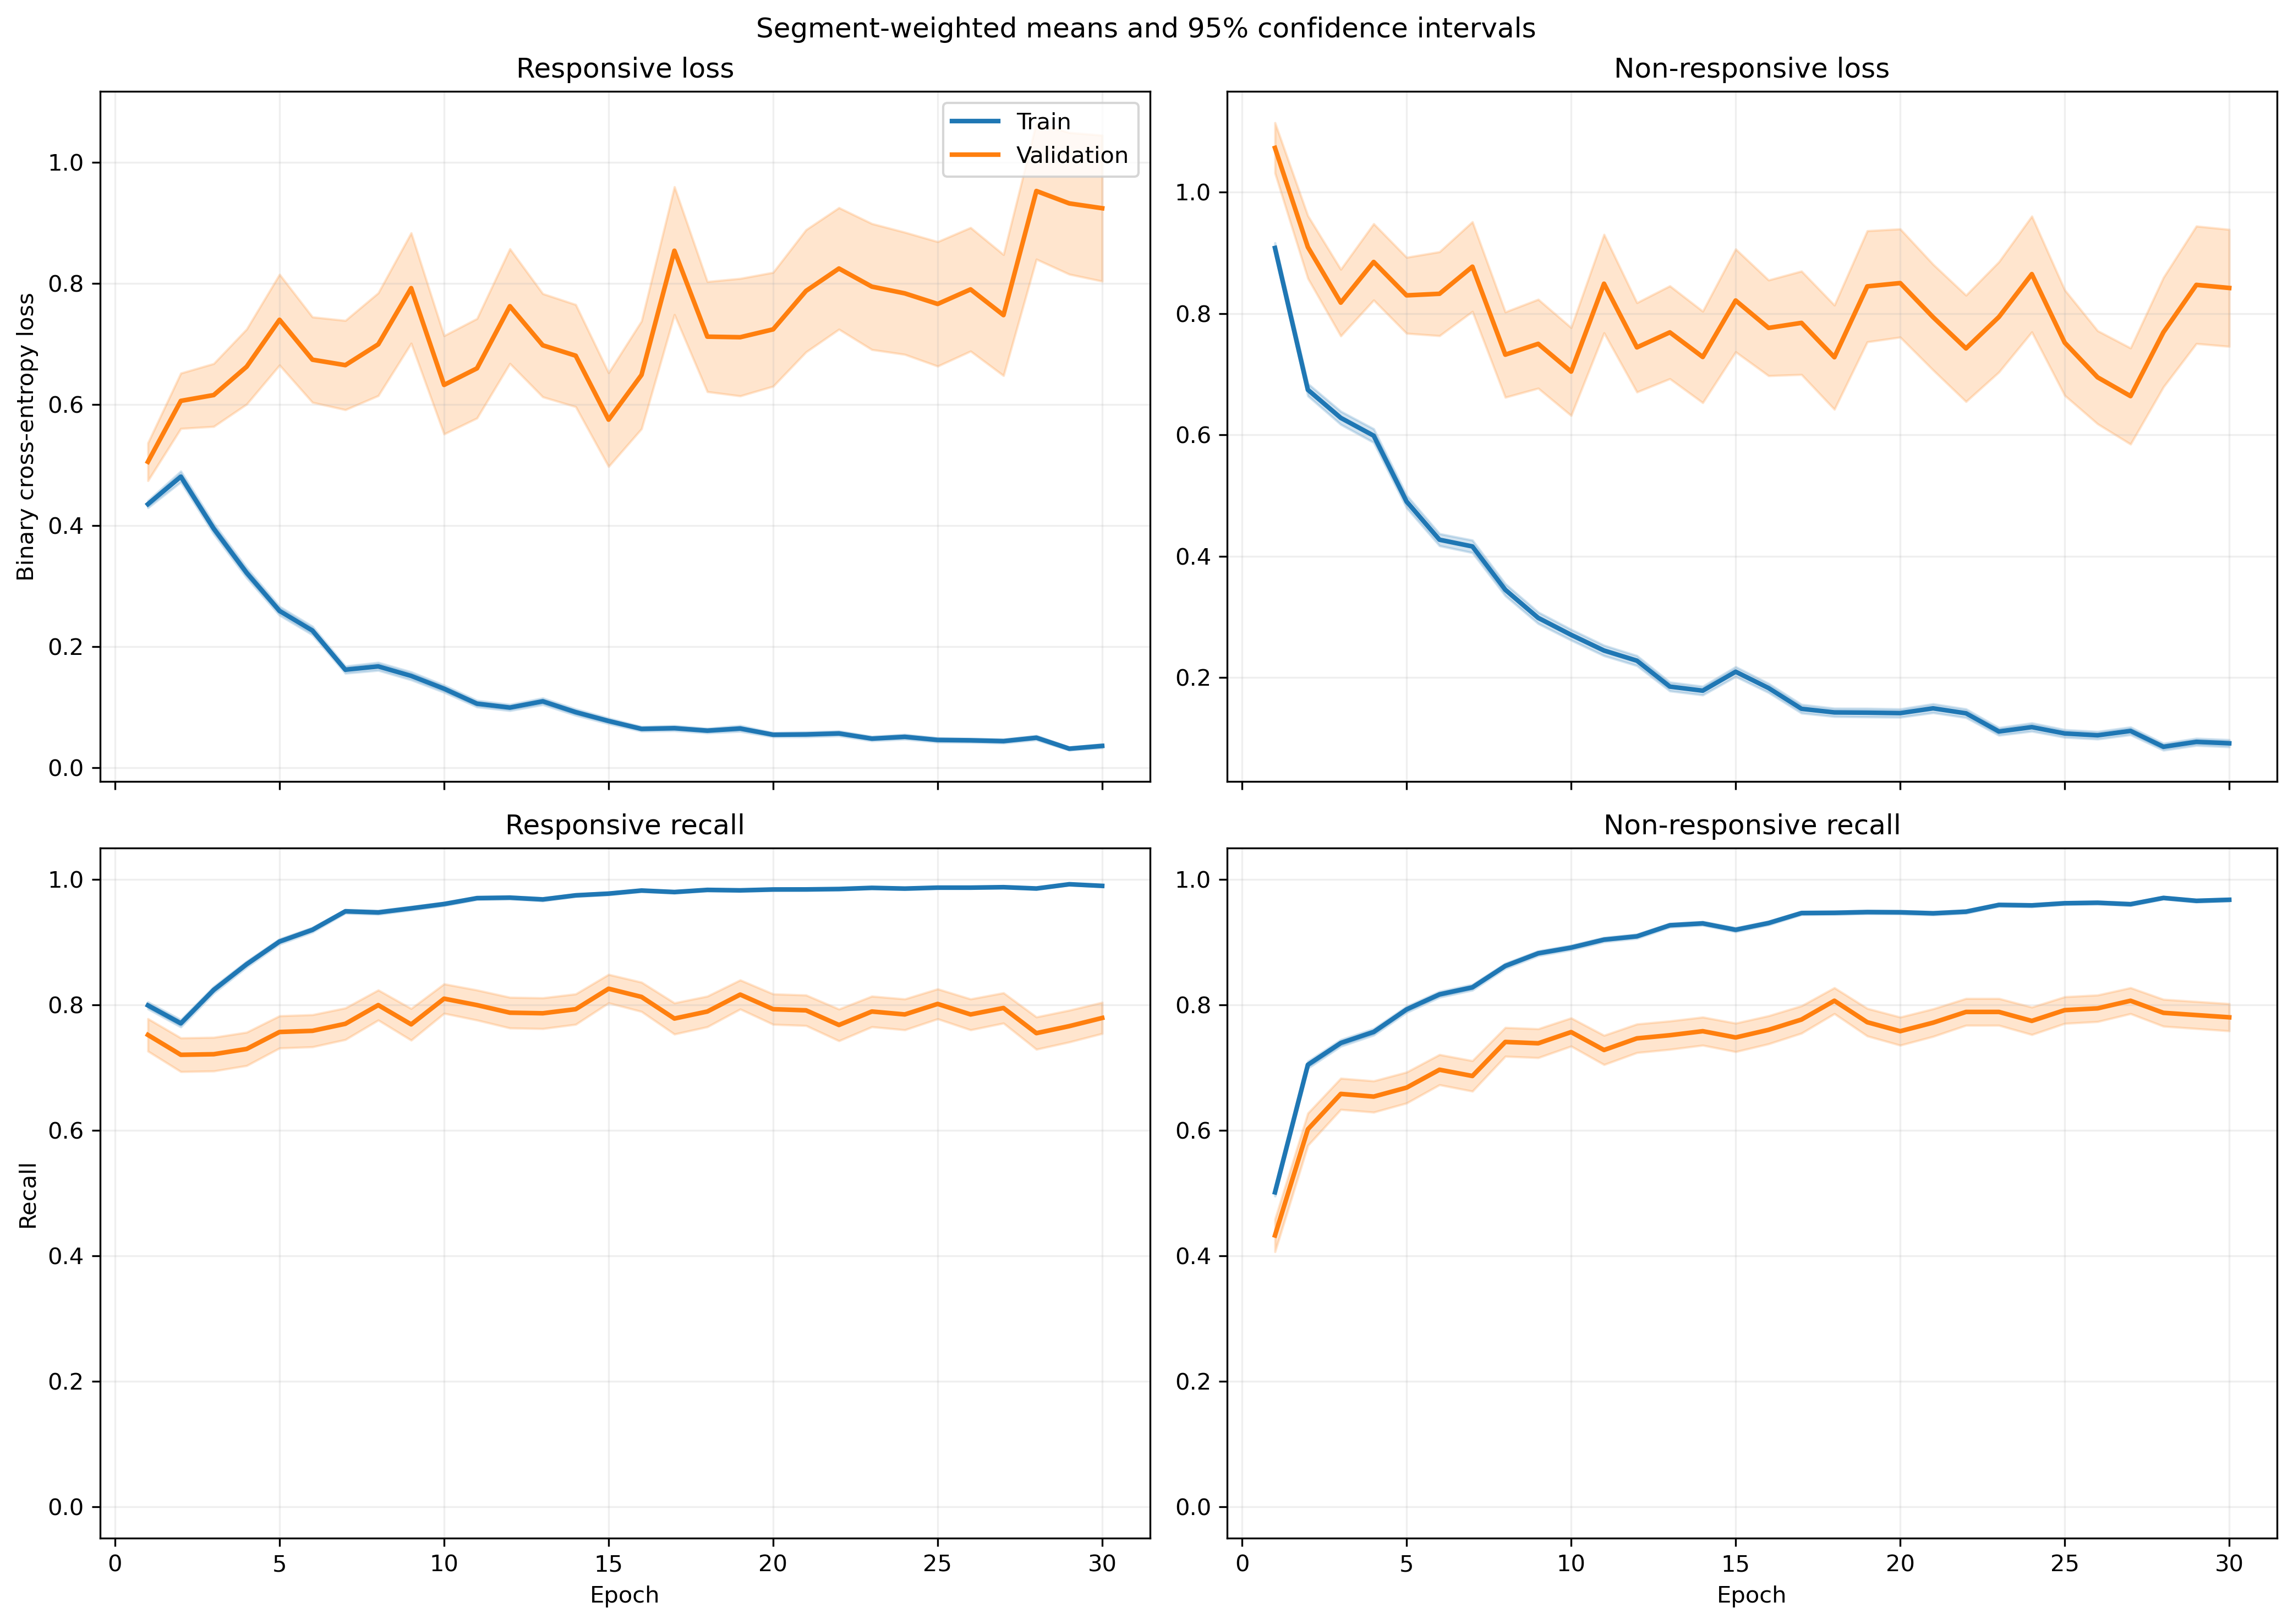

The table this chart was drawn from, first rows:
fold, epoch, split, r_loss, r_loss_count, r_loss_sum, r_loss_sum_sq, r_recall, r_recall_count, r_recall_sum, r_recall_sum_sq, nr_loss, nr_loss_count, nr_loss_sum, nr_loss_sum_sq, nr_recall, nr_recall_count, nr_recall_sum, nr_recall_sum_sq
1, 1, train, 0.4393, 1063, 467, 424.4, 0.8024, 1063, 853.0, 853.0, 0.8782, 1401, 1230, 1792, 0.5125, 1401, 718.0, 718.0
1, 1, validation, 0.1138, 10, 1.138, 0.1981, 1.0, 10, 10.0, 10.0, , 0, 0.0, 0.0, , 0, 0.0, 0.0
1, 2, train, 0.5141, 1063, 546.5, 834.9, 0.7526, 1063, 800.0, 800.0, 0.592, 1401, 829.4, 1507, 0.7659, 1401, 1073, 1073
1, 2, validation, 0.08542, 10, 0.8542, 0.1428, 1.0, 10, 10.0, 10.0, , 0, 0.0, 0.0, , 0, 0.0, 0.0
1, 3, train, 0.3252, 1063, 345.7, 407.3, 0.8561, 1063, 910.0, 910.0, 0.6927, 1401, 970.4, 1823, 0.7145, 1401, 1001, 1001
1, 3, validation, 0.0547, 10, 0.547, 0.0611, 1.0, 10, 10.0, 10.0, , 0, 0.0, 0.0, , 0, 0.0, 0.0
1, 4, train, 0.2285, 1063, 242.9, 223.5, 0.9135, 1063, 971.0, 971.0, 0.6073, 1401, 850.9, 1583, 0.7523, 1401, 1054, 1054
1, 4, validation, 0.07425, 10, 0.7425, 0.1243, 1.0, 10, 10.0, 10.0, , 0, 0.0, 0.0, , 0, 0.0, 0.0
1, 5, train, 0.256, 1063, 272.2, 272.5, 0.9003, 1063, 957.0, 957.0, 0.4293, 1401, 601.5, 1066, 0.8173, 1401, 1145, 1145
1, 5, validation, 0.1132, 10, 1.132, 0.4769, 1.0, 10, 10.0, 10.0, , 0, 0.0, 0.0, , 0, 0.0, 0.0
1, 6, train, 0.2418, 1063, 257, 392.3, 0.9106, 1063, 968.0, 968.0, 0.3183, 1401, 445.9, 957.5, 0.868, 1401, 1216, 1216
1, 6, validation, 0.1168, 10, 1.168, 0.6245, 0.9, 10, 9.0, 9.0, , 0, 0.0, 0.0, , 0, 0.0, 0.0
1, 7, train, 0.09343, 1063, 99.31, 71.7, 0.9774, 1063, 1039, 1039, 0.4863, 1401, 681.3, 1452, 0.7794, 1401, 1092, 1092
1, 7, validation, 0.04114, 10, 0.4114, 0.05055, 1.0, 10, 10.0, 10.0, , 0, 0.0, 0.0, , 0, 0.0, 0.0
1, 8, train, 0.171, 1063, 181.8, 329.4, 0.9445, 1063, 1004, 1004, 0.2701, 1401, 378.5, 854.3, 0.8872, 1401, 1243, 1243
1, 8, validation, 0.021, 10, 0.21, 0.01213, 1.0, 10, 10.0, 10.0, , 0, 0.0, 0.0, , 0, 0.0, 0.0
1, 9, train, 0.109, 1063, 115.9, 144.7, 0.968, 1063, 1029, 1029, 0.3075, 1401, 430.9, 1001, 0.8694, 1401, 1218, 1218
1, 9, validation, 0.0549, 10, 0.549, 0.09806, 1.0, 10, 10.0, 10.0, , 0, 0.0, 0.0, , 0, 0.0, 0.0
1, 10, train, 0.1303, 1063, 138.5, 200.4, 0.9643, 1063, 1025, 1025, 0.2299, 1401, 322.1, 716.4, 0.9086, 1401, 1273, 1273
1, 10, validation, 0.02582, 10, 0.2582, 0.0218, 1.0, 10, 10.0, 10.0, , 0, 0.0, 0.0, , 0, 0.0, 0.0
1, 11, train, 0.1582, 1063, 168.2, 357, 0.9483, 1063, 1008, 1008, 0.2124, 1401, 297.6, 706.3, 0.9136, 1401, 1280, 1280
1, 11, validation, 0.2054, 10, 2.054, 3.818, 0.9, 10, 9.0, 9.0, , 0, 0.0, 0.0, , 0, 0.0, 0.0
1, 12, train, 0.09029, 1063, 95.98, 128.7, 0.9755, 1063, 1037, 1037, 0.1667, 1401, 233.5, 488.4, 0.9286, 1401, 1301, 1301
1, 12, validation, 0.03422, 10, 0.3422, 0.04582, 1.0, 10, 10.0, 10.0, , 0, 0.0, 0.0, , 0, 0.0, 0.0
1, 13, train, 0.08305, 1063, 88.29, 164.1, 0.9755, 1063, 1037, 1037, 0.1622, 1401, 227.2, 610.5, 0.9408, 1401, 1318, 1318
1, 13, validation, 0.01032, 10, 0.1032, 0.003279, 1.0, 10, 10.0, 10.0, , 0, 0.0, 0.0, , 0, 0.0, 0.0
1, 14, train, 0.06362, 1063, 67.63, 96.41, 0.9831, 1063, 1045, 1045, 0.1783, 1401, 249.8, 608, 0.9329, 1401, 1307, 1307
1, 14, validation, 0.01883, 10, 0.1883, 0.01815, 1.0, 10, 10.0, 10.0, , 0, 0.0, 0.0, , 0, 0.0, 0.0
1, 15, train, 0.06735, 1063, 71.59, 163, 0.9802, 1063, 1042, 1042, 0.1739, 1401, 243.6, 733.3, 0.9386, 1401, 1315, 1315
1, 15, validation, 0.005381, 10, 0.05381, 0.000846, 1.0, 10, 10.0, 10.0, , 0, 0.0, 0.0, , 0, 0.0, 0.0
1, 16, train, 0.08262, 1063, 87.82, 98.7, 0.9755, 1063, 1037, 1037, 0.1589, 1401, 222.6, 530.3, 0.9393, 1401, 1316, 1316
1, 16, validation, 0.04484, 10, 0.4484, 0.0827, 1.0, 10, 10.0, 10.0, , 0, 0.0, 0.0, , 0, 0.0, 0.0
1, 17, train, 0.04785, 1063, 50.87, 83.99, 0.9859, 1063, 1048, 1048, 0.1651, 1401, 231.3, 676, 0.94, 1401, 1317, 1317
1, 17, validation, 0.00842, 10, 0.0842, 0.003265, 1.0, 10, 10.0, 10.0, , 0, 0.0, 0.0, , 0, 0.0, 0.0
1, 18, train, 0.05803, 1063, 61.68, 55.79, 0.9859, 1063, 1048, 1048, 0.1423, 1401, 199.4, 436.8, 0.9465, 1401, 1326, 1326
1, 18, validation, 0.03575, 10, 0.3575, 0.02452, 1.0, 10, 10.0, 10.0, , 0, 0.0, 0.0, , 0, 0.0, 0.0
1, 19, train, 0.02858, 1063, 30.38, 41.92, 0.9944, 1063, 1057, 1057, 0.2953, 1401, 413.8, 1218, 0.8929, 1401, 1251, 1251
1, 19, validation, 0.006747, 10, 0.06747, 0.001496, 1.0, 10, 10.0, 10.0, , 0, 0.0, 0.0, , 0, 0.0, 0.0
1, 20, train, 0.03852, 1063, 40.94, 29.74, 0.9915, 1063, 1054, 1054, 0.1309, 1401, 183.4, 410.2, 0.9493, 1401, 1330, 1330
1, 20, validation, 0.03262, 10, 0.3262, 0.0384, 1.0, 10, 10.0, 10.0, , 0, 0.0, 0.0, , 0, 0.0, 0.0
1, 21, train, 0.03318, 1063, 35.27, 55.62, 0.9953, 1063, 1058, 1058, 0.1278, 1401, 179.1, 455, 0.9522, 1401, 1334, 1334
1, 21, validation, 0.009659, 10, 0.09659, 0.002979, 1.0, 10, 10.0, 10.0, , 0, 0.0, 0.0, , 0, 0.0, 0.0
1, 22, train, 0.02994, 1063, 31.82, 36.64, 0.9934, 1063, 1056, 1056, 0.2413, 1401, 338.1, 1052, 0.9158, 1401, 1283, 1283
1, 22, validation, 0.01463, 10, 0.1463, 0.01157, 1.0, 10, 10.0, 10.0, , 0, 0.0, 0.0, , 0, 0.0, 0.0
1, 23, train, 0.02798, 1063, 29.74, 43.91, 0.9925, 1063, 1055, 1055, 0.1105, 1401, 154.9, 450.5, 0.9636, 1401, 1350, 1350
1, 23, validation, 0.007351, 10, 0.07351, 0.002431, 1.0, 10, 10.0, 10.0, , 0, 0.0, 0.0, , 0, 0.0, 0.0
1, 24, train, 0.03452, 1063, 36.69, 69.78, 0.9915, 1063, 1054, 1054, 0.2697, 1401, 377.8, 1432, 0.9165, 1401, 1284, 1284
1, 24, validation, 0.002802, 10, 0.02802, 0.0002918, 1.0, 10, 10.0, 10.0, , 0, 0.0, 0.0, , 0, 0.0, 0.0
1, 25, train, 0.0996, 1063, 105.9, 324.1, 0.9755, 1063, 1037, 1037, 0.1089, 1401, 152.6, 411.8, 0.9607, 1401, 1346, 1346
1, 25, validation, 0.2052, 10, 2.052, 4.069, 0.9, 10, 9.0, 9.0, , 0, 0.0, 0.0, , 0, 0.0, 0.0
1, 26, train, 0.03334, 1063, 35.44, 26.79, 0.9897, 1063, 1052, 1052, 0.1065, 1401, 149.3, 349.4, 0.9629, 1401, 1349, 1349
1, 26, validation, 0.00266, 10, 0.0266, 0.0001812, 1.0, 10, 10.0, 10.0, , 0, 0.0, 0.0, , 0, 0.0, 0.0
1, 27, train, 0.03343, 1063, 35.53, 28.86, 0.9915, 1063, 1054, 1054, 0.06875, 1401, 96.31, 268.5, 0.9793, 1401, 1372, 1372
1, 27, validation, 0.006521, 10, 0.06521, 0.001916, 1.0, 10, 10.0, 10.0, , 0, 0.0, 0.0, , 0, 0.0, 0.0
1, 28, train, 0.02427, 1063, 25.8, 15.02, 0.9944, 1063, 1057, 1057, 0.07694, 1401, 107.8, 287.5, 0.975, 1401, 1366, 1366
1, 28, validation, 0.008591, 10, 0.08591, 0.003288, 1.0, 10, 10.0, 10.0, , 0, 0.0, 0.0, , 0, 0.0, 0.0
1, 29, train, 0.01373, 1063, 14.59, 15.18, 0.9972, 1063, 1060, 1060, 0.106, 1401, 148.5, 415.8, 0.9629, 1401, 1349, 1349
1, 29, validation, 0.003632, 10, 0.03632, 0.0003932, 1.0, 10, 10.0, 10.0, , 0, 0.0, 0.0, , 0, 0.0, 0.0
1, 30, train, 0.02183, 1063, 23.21, 28.64, 0.9953, 1063, 1058, 1058, 0.07426, 1401, 104, 274.7, 0.9729, 1401, 1363, 1363
1, 30, validation, 0.08512, 10, 0.8512, 0.5829, 0.9, 10, 9.0, 9.0, , 0, 0.0, 0.0, , 0, 0.0, 0.0
... 1,140 more rows
